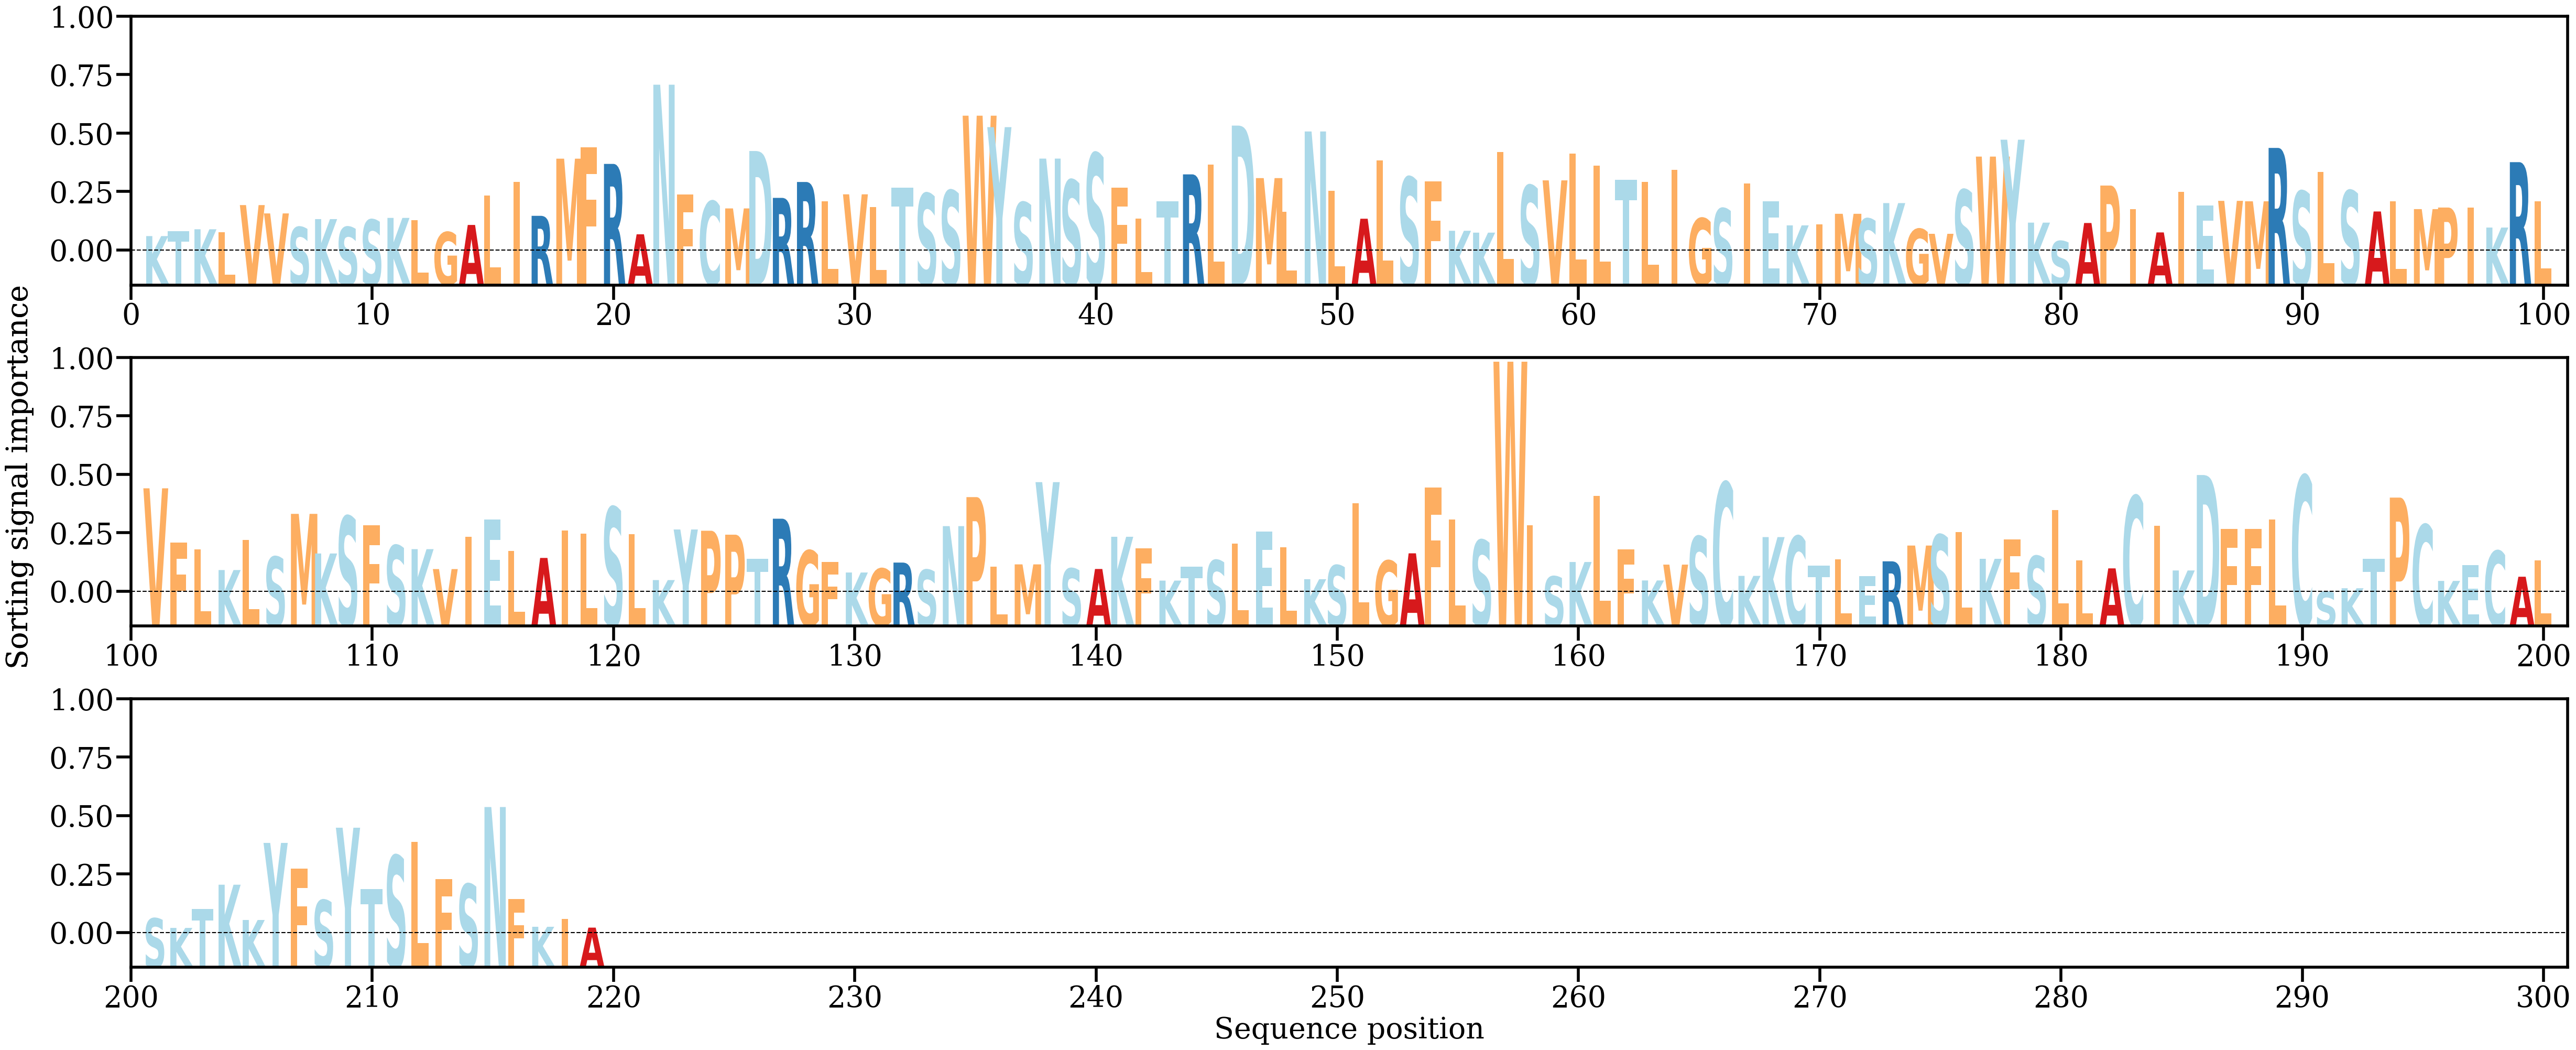

The table this chart was drawn from, first rows:
AA, Alpha
K, [0.00212199]
T, [0.00243254]
K, [0.00255835]
L, [0.00237829]
V, [0.00410634]
V, [0.00357379]
S, [0.00269553]
K, [0.00320968]
S, [0.00270104]
S, [0.00316778]
K, [0.00328606]
L, [0.00312529]
G, [0.00237466]
A, [0.00283518]
L, [0.00473221]
I, [0.00559578]
R, [0.00341894]
M, [0.00707848]
F, [0.00780566]
R, [0.00674317]
A, [0.00223648]
N, [0.0118135]
F, [0.00478808]
C, [0.00434615]
M, [0.00389347]
D, [0.00756801]
R, [0.00456803]
R, [0.00558582]
L, [0.0043332]
V, [0.00479581]
L, [0.00398751]
T, [0.00523808]
S, [0.00484868]
S, [0.00503554]
W, [0.00982967]
Y, [0.00909651]
S, [0.00427555]
N, [0.0070827]
S, [0.00570018]
S, [0.00741358]
F, [0.00522583]
L, [0.0032379]
T, [0.00435936]
R, [0.0060733]
L, [0.00669384]
D, [0.00919545]
M, [0.00583426]
L, [0.00366207]
N, [0.0088194]
L, [0.00503378]
A, [0.00323378]
L, [0.00698222]
S, [0.00588436]
F, [0.00563161]
K, [0.00246162]
K, [0.00234283]
L, [0.00750802]
S, [0.00535615]
V, [0.00568952]
L, [0.00739349]
... 159 more rows
